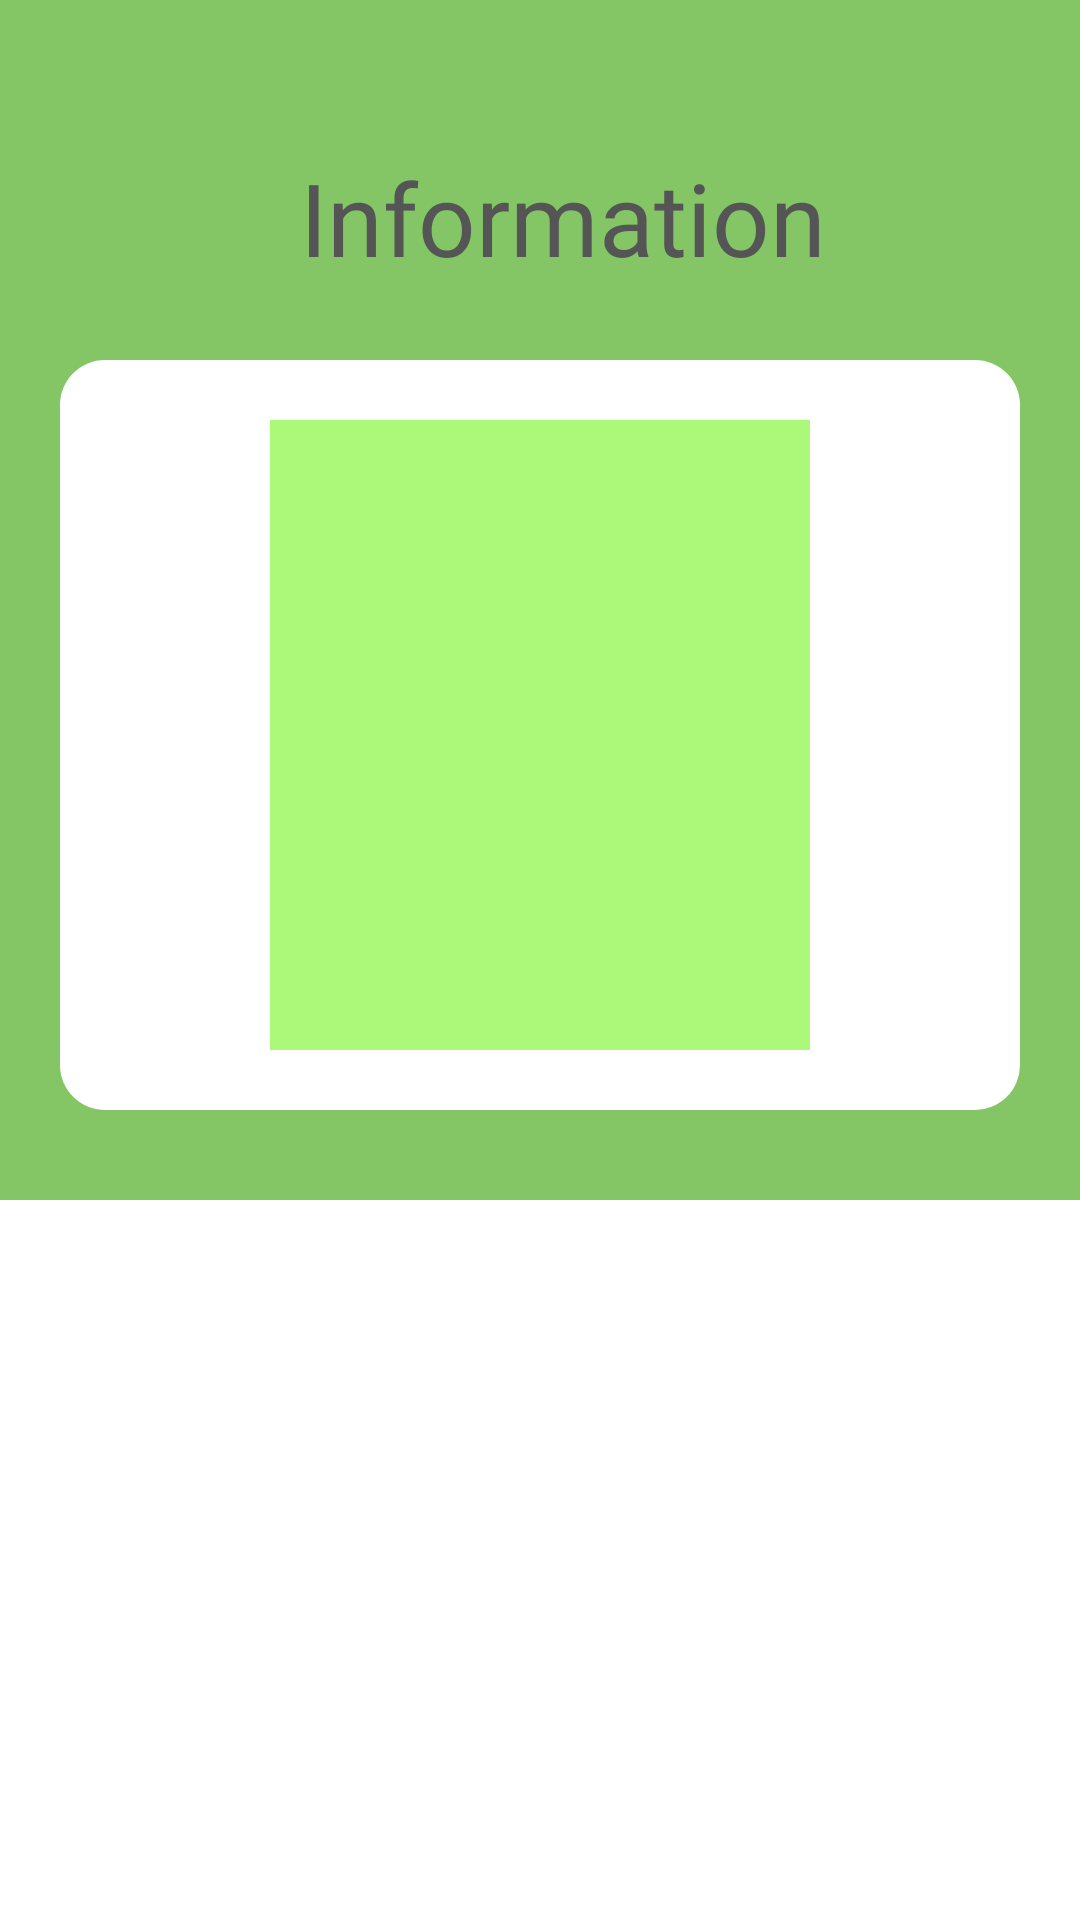

Android layout source for this screen:
<!-- AndroidManifest.xml: application theme Theme.Bacterialblight -->
<!-- res/layout/activity_scrollableresult.xml -->
<?xml version="1.0" encoding="utf-8"?>
<ScrollView xmlns:android="http://schemas.android.com/apk/res/android"
    xmlns:app="http://schemas.android.com/apk/res-auto"
    xmlns:tools="http://schemas.android.com/tools"
    android:layout_width="match_parent"
    android:layout_height="match_parent">

    <androidx.constraintlayout.widget.ConstraintLayout
        android:layout_width="match_parent"
        android:layout_height="match_parent"
        android:background="#8BC34A"
        android:backgroundTint="#84C666">

        <FrameLayout
            android:id="@+id/frame_result"
            android:layout_width="0dp"
            android:layout_height="80dp"
            android:layout_marginStart="20dp"
            android:layout_marginTop="30dp"
            android:layout_marginEnd="20dp"
            app:layout_constraintEnd_toEndOf="parent"
            app:layout_constraintStart_toStartOf="parent"
            app:layout_constraintTop_toTopOf="parent">

            <View
                android:id="@+id/result_container"
                android:layout_width="match_parent"
                android:layout_height="match_parent"
                android:background="@drawable/result_container" />

            <ImageView
                android:id="@+id/imageInformation"
                android:layout_width="50dp"
                android:layout_height="match_parent"
                android:layout_margin="15dp"
                android:background="@drawable/pop_sheet"
                android:contentDescription="GetImageInformationWarning" />

            <TextView
                android:id="@+id/InformationHolder"
                android:layout_width="240dp"
                android:layout_height="match_parent"
                android:layout_marginLeft="80dp"
                android:layout_marginTop="20dp"
                android:layout_marginBottom="15dp"
                android:fontFamily="@font/alata"
                android:paddingRight="10dp"
                android:singleLine="false"
                android:text="Information"
                android:textAlignment="textStart"
                android:textColor="#555555"
                android:textSize="20sp"
                android:typeface="normal"
                app:autoSizeTextType="uniform" />

        </FrameLayout>

        <FrameLayout
            android:id="@+id/frame_result_image"
            android:layout_width="0dp"
            android:layout_height="250dp"
            android:layout_marginStart="20dp"
            android:layout_marginTop="10dp"
            android:layout_marginEnd="20dp"
            app:layout_constraintEnd_toEndOf="parent"
            app:layout_constraintStart_toStartOf="parent"
            app:layout_constraintTop_toBottomOf="@+id/frame_result">

            <View
                android:id="@+id/result_image_container"
                android:layout_width="match_parent"
                android:layout_height="250dp"
                android:background="@drawable/result_image_container" />

            <ImageView
                android:id="@+id/result_fetched_image"
                android:layout_width="match_parent"
                android:layout_height="match_parent"
                android:layout_marginStart="70dp"
                android:layout_marginTop="20dp"
                android:layout_marginEnd="70dp"
                android:layout_marginBottom="20dp"
                android:scaleType="fitXY"
                app:srcCompat="@drawable/image_placeholder" />
        </FrameLayout>

        <FrameLayout
            android:layout_width="0dp"
            android:layout_height="0dp"
            android:layout_marginStart="20dp"
            android:layout_marginTop="10dp"
            android:layout_marginEnd="20dp"
            android:layout_marginBottom="20dp"
            app:layout_constraintBottom_toBottomOf="parent"
            app:layout_constraintEnd_toEndOf="parent"
            app:layout_constraintStart_toStartOf="parent"
            app:layout_constraintTop_toBottomOf="@+id/frame_result_image">

            <View
                android:id="@+id/result_confirmation_container"
                android:layout_width="match_parent"
                android:layout_height="match_parent"
                android:background="@drawable/result_confirmation_container" />

            <TextView
                android:id="@+id/ConfirmResult"
                android:layout_width="match_parent"
                android:layout_height="wrap_content"
                android:layout_marginLeft="5dp"
                android:layout_marginTop="5dp"
                android:layout_marginRight="5dp"
                android:fontFamily="@font/alata"
                android:paddingStart="20dp"
                android:paddingTop="10dp"
                android:paddingRight="20dp"
                android:text="Confirm"
                android:textColor="#555555"
                android:textSize="25sp"
                android:textStyle="bold" />

            <TextView
                android:id="@+id/Characteristics"
                android:layout_width="match_parent"
                android:layout_height="wrap_content"
                android:layout_marginLeft="5dp"
                android:layout_marginTop="40dp"
                android:layout_marginRight="5dp"
                android:fontFamily="@font/alata"
                android:paddingStart="20dp"
                android:paddingTop="10dp"
                android:text="Characteristics"
                android:textColor="#555555"
                android:textSize="18sp" />

            <TextView
                android:id="@+id/Diagnosis1"
                android:layout_width="match_parent"
                android:layout_height="wrap_content"
                android:layout_marginLeft="5dp"
                android:layout_marginTop="65dp"
                android:layout_marginRight="5dp"
                android:fontFamily="@font/alata"
                android:justificationMode="inter_word"
                android:paddingLeft="40dp"
                android:paddingTop="20dp"
                android:paddingRight="30dp"
                android:singleLine="false"
                android:text="@string/CBBdiagnosis1"
                android:textColor="#555555"
                android:textSize="16sp"
                app:autoSizeTextType="uniform" />

        </FrameLayout>
    </androidx.constraintlayout.widget.ConstraintLayout>
</ScrollView>
<!-- resources referenced by this layout -->
<resources>
  <!-- drawable image_placeholder (drawable) -->
  <?xml version="1.0" encoding="utf-8"?>
  <selector xmlns:android="http://schemas.android.com/apk/res/android">
      <item>
          <shape android:shape="rectangle">
              <solid android:color="#ACF979"/>
          </shape>
      </item>
  </selector>
  <!-- drawable result_confirmation_container (drawable) -->
  <?xml version="1.0" encoding="utf-8"?>
  <selector xmlns:android="http://schemas.android.com/apk/res/android">
      <item>
          <shape android:shape="rectangle">
              <solid android:color="#FFFBFB"/>
  
              <corners
                  android:topLeftRadius="15dp"
                  android:topRightRadius="15dp"
                  android:bottomLeftRadius="15dp"
                  android:bottomRightRadius="15dp"
                  />
          </shape>
      </item>
  </selector>
  <!-- drawable result_image_container (drawable) -->
  <?xml version="1.0" encoding="utf-8"?>
  <selector xmlns:android="http://schemas.android.com/apk/res/android">
      <item>
          <shape android:shape="rectangle">
              <solid android:color="#FFFFFF"/>
  
              <corners
                  android:topLeftRadius="15dp"
                  android:topRightRadius="15dp"
                  android:bottomLeftRadius="15dp"
                  android:bottomRightRadius="15dp"
                  />
          </shape>
      </item>
  </selector>
  <string name="CBBdiagnosis1">•  Leaf spots that have an angular shape and are usually surrounded by yellowing tissue.\n\n•  Infected plant tissue or gum patches may enlarge, combine, and ooze out substance.\n\n•  Gum is initially golden, later forming amber-colored stains.
      </string>
  <style name="Theme.Bacterialblight" parent="Theme.MaterialComponents.DayNight.DarkActionBar">
          
          <item name="colorPrimary">@color/purple_500</item>
          <item name="colorPrimaryVariant">@color/purple_700</item>
          <item name="colorOnPrimary">@color/white</item>
          
          <item name="colorSecondary">@color/teal_200</item>
          <item name="colorSecondaryVariant">@color/teal_700</item>
          <item name="colorOnSecondary">@color/black</item>
          
          <item name="android:statusBarColor" tools:targetApi="l">?attr/colorPrimaryVariant</item>
          
      </style>
  <!-- not gathered from this repository: default colours our renderer supplied (Android Studio template values) -->
  <color name="purple_500">#FF6200EE</color>
  <color name="purple_700">#FF3700B3</color>
  <color name="teal_200">#FF03DAC5</color>
  <color name="teal_700">#FF018786</color>
  <color name="black">#FF000000</color>
  <color name="white">#FFFFFFFF</color>
</resources>
